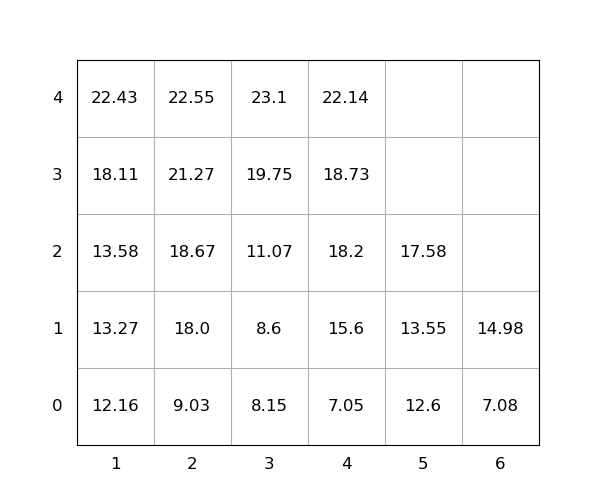

The table this chart was drawn from, first rows:
idx, loc_x, loc_y, loc_z, weight, seq, emerg, reloc, size(ft)
1, 4, 0, 0, 7.05, 1, 0, 0, 20
2, 1, 0, 0, 12.16, 2, 0, 0, 20
3, 2, 0, 0, 9.03, 3, 0, 0, 20
4, 1, 0, 1, 13.27, 4, 0, 0, 20
5, 1, 0, 3, 18.11, 5, 0, 0, 20
6, 1, 0, 2, 13.58, 6, 0, 0, 20
7, 3, 0, 3, 19.75, 7, 0, 0, 20
8, 2, 0, 2, 18.67, 8, 0, 0, 20
9, 1, 0, 4, 22.43, 9, 0, 0, 20
10, 3, 0, 1, 8.6, 10, 0, 0, 20
11, 2, 0, 3, 21.27, 11, 0, 0, 20
12, 3, 0, 0, 8.15, 12, 0, 0, 20
13, 3, 0, 2, 11.07, 13, 0, 0, 20
14, 4, 0, 1, 15.6, 14, 0, 0, 20
15, 2, 0, 4, 22.55, 15, 0, 0, 20
16, 6, 0, 0, 7.08, 16, 0, 0, 20
17, 3, 0, 4, 23.1, 17, 0, 0, 20
18, 4, 0, 2, 18.2, 18, 0, 0, 20
19, 5, 0, 1, 13.55, 19, 0, 0, 20
20, 5, 0, 0, 12.6, 20, 0, 0, 20
21, 4, 0, 3, 18.73, 21, 0, 0, 20
22, 2, 0, 1, 18.0, 22, 0, 0, 20
23, 6, 0, 1, 14.98, 23, 0, 0, 20
24, 4, 0, 4, 22.14, 24, 0, 0, 20
25, 5, 0, 2, 17.58, 25, 0, 0, 20
